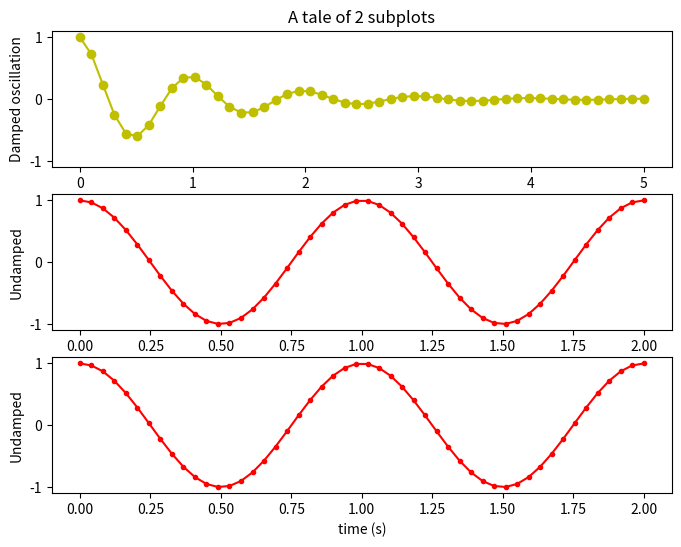

Here is the Python script that generated this plot:
# -*- coding: utf-8 -*-
"""
Created on Thu Apr 30 10:30:01 2015

@author: skywalkerhunter
"""

"""
Simple demo with multiple subplots.
"""
import numpy as np
import matplotlib.pyplot as plt


x1 = np.linspace(0.0, 5.0)
x2 = np.linspace(0.0, 2.0)

y1 = np.cos(2 * np.pi * x1) * np.exp(-x1)
y2 = np.cos(2 * np.pi * x2)

x_num = 3
y_num = 1
X_size = 2.0
Y_size = 8.0

plt.subplots(x_num, y_num, sharey = True, figsize=(y_num * Y_size, x_num * X_size) )

plt.subplot(x_num, 1, 1)
plt.plot(x1, y1, 'yo-')
plt.title('A tale of 2 subplots')
plt.ylabel('Damped oscillation')

plt.subplot(x_num, 1, 2)
plt.plot(x2, y2, 'r.-')
plt.xlabel('time (s)')
plt.ylabel('Undamped')

plt.subplot(x_num, 1, 3)
plt.plot(x2, y2, 'r.-')
plt.xlabel('time (s)')
plt.ylabel('Undamped')

plt.show()


